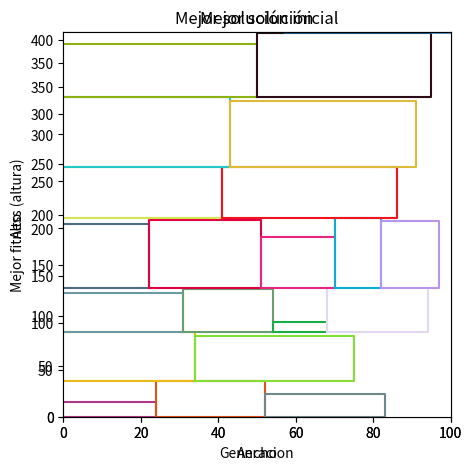

The script that saved this image:
import random
import numpy as np
import time
import matplotlib.pyplot as plt


# Clase que representa a los rectangulos
class Rectangulo:
    def __init__(self, w=-1, h=-1):
        if w == -1 and h == -1:
            # Al ancho le asigno un random entero entre 10 y 50
            self.w = random.randint(10, 50)

            # A la altura le asigno un random entero entre 10 y 75
            self.h = random.randint(10, 75)

        else:
            # Al ancho le asigno un random entero entre 10 y 50
            self.w = w

            # A la altura le asigno un random entero entre 10 y 75
            self.h = h

        # Le asigno un color
        def r():
            return random.randint(0, 255)

        self.color = ('#%02X%02X%02X' % (r(), r(), r()))


def crear_poblacion_inicial(tamano_permutacion):
    # Crea la poblacion tomando permutaciones de randoms
    return [list(np.random.permutation(range(tamano_permutacion))) for _ in range(tamano_poblacion)]


def generar_rectangulos(cantidad):
    # Genero la cantidad de rectangulos pasados por parámetro
    return [Rectangulo() for _ in range(cantidad)]


def calcular_niveles(individuo):
    # Variables a utilizar para calcular la altura del individuo
    niveles = []
    nivel_actual = []
    ancho_nivel_actual = 0

    # Acomodo los rectangulos en niveles
    for j in individuo:
        # Si el rectángulo cabe en el nivel actual lo agrego
        if ancho_nivel_actual + rectangulos[int(j)].w <= W:
            nivel_actual.append(rectangulos[int(j)].h)
            ancho_nivel_actual += rectangulos[int(j)].w
        # Guardo el nivel anterior  y creo uno nuevo con el nuevo rectángulo
        else:
            niveles.append(nivel_actual)
            nivel_actual = [rectangulos[int(j)].h]
            ancho_nivel_actual = rectangulos[int(j)].w

    # Agrego el ultimo nivel
    niveles.append(nivel_actual)
    # Sumo las alturas máximas de los niveles
    altura = sum([max(h) for h in niveles])

    return niveles, altura


def altura_individuo(individuo):
    _, altura = calcular_niveles(individuo)
    return altura


def calcular_fitness():
    # Calculo las alturas de toda la poblacion
    return list(map(lambda x: altura_individuo(x), poblacion))


def seleccionar_individuo_por_competicion():
    # Elijo a individuos para que compitan
    peleador_1 = random.randint(0, tamano_poblacion - 1)
    peleador_2 = random.randint(0, tamano_poblacion - 1)

    # Obtengo el fitness de cada uno
    peleador_1_fitness = fitness[peleador_1]
    peleador_2_fitness = fitness[peleador_2]

    # Identifico el peleador con menor fitness
    if peleador_1_fitness <= peleador_2_fitness:
        ganador = peleador_1
    else:
        ganador = peleador_2

    # Retorno el cromosoma del ganador
    return poblacion[ganador]


def crossover(p1, p2):
    # Realizo el pmx para crear los nuevos individuos
    h1 = pmx(list(p1), list(p2))
    h2 = pmx(list(p2), list(p1))

    return h1, h2


def pmx(p1, p2):
    tamano_cromosoma = len(p1)

    # Calculo los puntos de corte
    primer_punto = random.randint(1, tamano_cromosoma - 2)
    segundo_punto = random.randint(primer_punto + 1, tamano_cromosoma - 1)

    # Obtengo la lista entre los puntos de corte del p1
    lista_intermedia_1 = p1[primer_punto:segundo_punto]
    # Obtengo la lista entre los puntos de corte del p2
    lista_intermedia_2 = p2[primer_punto:segundo_punto]

    # Paso los elementos intermedios del p1 al hijo y el resto de los elementos los pongo en -1
    hijo = [-1] * primer_punto + lista_intermedia_1 + [-1] * (tamano_cromosoma - segundo_punto)

    # Guardo los mapeos
    mapeo = []
    for j in range(segundo_punto - primer_punto):
        if lista_intermedia_2[j] not in hijo:
            mapeo.append((lista_intermedia_2[j], lista_intermedia_1[j]))

    # Relleno el hijo con los mapeos
    for x in mapeo:
        m1 = x[0]
        m2 = x[1]
        while hijo[p2.index(m2)] != -1:
            m2 = hijo[p2.index(m2)]
        hijo[p2.index(m2)] = m1

    # Relleno los elementos del hijo que todavía están en -1
    for j in range(tamano_cromosoma):
        if hijo[j] == -1:
            hijo[j] = p2[j]

    return np.array(hijo)


def mutar_individuo(x):
    # Elijo aleatoriamente dos puntos
    indice_1 = random.randint(0, len(x) - 1)
    indice_2 = random.randint(0, len(x) - 1)

    # Guardo los genes en ese punto
    gen_1 = x[indice_1]
    gen_2 = x[indice_2]

    # Intercambio genes
    x[indice_1] = gen_2
    x[indice_2] = gen_1

    return x


def mutar_poblacion_aleatoriamente():
    # Aplico mutación aleatoria
    return list(map(lambda x: x if random.uniform(0, 1) > pm else mutar_individuo(x), poblacion))


def get_coordenadas(ancho, alto, x_inicial, y_inicial):
    x = [x_inicial, x_inicial + ancho, x_inicial + ancho, x_inicial, x_inicial]
    y = [y_inicial, y_inicial, y_inicial + alto, y_inicial + alto, y_inicial]
    return x, y


def dibujar_solucion(individuo, titulo):
    niveles, altura = calcular_niveles(individuo)
    nro_individuo = 0
    x = 0
    y = 0
    fig = plt.figure(1, figsize=(5, 5), dpi=90)
    grafico = fig.add_subplot()
    for nivel in niveles:
        for _ in nivel:
            rectagulo = rectangulos[individuo[nro_individuo]]
            coordenadas_x, coordenadas_y = get_coordenadas(rectagulo.w, rectagulo.h, x, y)
            grafico.plot(coordenadas_x, coordenadas_y, color=rectagulo.color)
            nro_individuo += 1
            x += rectagulo.w
        x = 0
        y += max(nivel)
    plt.xlabel('Ancho')
    plt.ylabel('Alto')
    plt.xlim(0, W)
    plt.ylim(0, altura + 1)
    plt.title(titulo)
    plt.show()


random.seed(int(round(time.time() * 1000)))

# Descomentar para que genere rectangulos aleatorios
cantidad_rectangulos = 20
rectangulos = generar_rectangulos(cantidad_rectangulos)

# Descomentar para que genere 10 rectangulos fijos
# cantidad_rectangulos = 10
# rectangulos = [Rectangulo(57, 28), Rectangulo(39, 31), Rectangulo(66, 28), Rectangulo(52, 11), Rectangulo(60, 26),
#                Rectangulo(13, 26), Rectangulo(13, 21), Rectangulo(72, 36), Rectangulo(27, 18), Rectangulo(43, 48)]

# Descomentar para que genere 20 rectangulos fijos
# cantidad_rectangulos = 20
# rectangulos = [Rectangulo(57, 28), Rectangulo(39, 31), Rectangulo(66, 28), Rectangulo(52, 11), Rectangulo(60, 26),
#                Rectangulo(13, 26), Rectangulo(13, 21), Rectangulo(72, 36), Rectangulo(27, 18), Rectangulo(43, 48),
#                Rectangulo(57, 28), Rectangulo(39, 31), Rectangulo(66, 28), Rectangulo(52, 11), Rectangulo(60, 26),
#                Rectangulo(13, 26), Rectangulo(13, 21), Rectangulo(72, 36), Rectangulo(27, 18), Rectangulo(43, 48)]

# Ajusto parámetros
W = 100
tamano_poblacion = 50
max_generaciones = 10000
pm = 0.1
pc = 0.65
historial_mejores_fitness = []

# Crear la población inicial
poblacion = crear_poblacion_inicial(cantidad_rectangulos)

# Calcular fitness de la población inicial
fitness = calcular_fitness()

# Calculo el mejor fitness de la población inicial
mejor_fitness = min(fitness)
mejor_solucion_inicial = poblacion[fitness.index(min(fitness))]
print('Mejor fitness inicial: ', mejor_fitness, ', Individuo: ', mejor_solucion_inicial)
dibujar_solucion(mejor_solucion_inicial, "Mejor solución inicial")

# Lo agrego al historial
historial_mejores_fitness.append(mejor_fitness)

# Algoritmo genético
for generacion in range(max_generaciones):

    # Creo una lista para almacenar la nueva poblacion
    nueva_poblacion = []

    # Creo la nueva poblacion generando dos hijos a la vez
    for i in range(int(tamano_poblacion / 2)):
        padre_1 = seleccionar_individuo_por_competicion()
        padre_2 = seleccionar_individuo_por_competicion()
        if random.uniform(0, 1) <= pc:
            hijo_1, hijo_2 = crossover(padre_1, padre_2)
        else:
            hijo_1, hijo_2 = padre_1, padre_2
        nueva_poblacion.append(hijo_1)
        nueva_poblacion.append(hijo_2)

    # Reemplazo la vieja población por una nueva
    poblacion = np.array(nueva_poblacion)

    # Aplico la mutación
    poblacion = mutar_poblacion_aleatoriamente()

    # Calculo el fitness de la poblacion
    fitness = calcular_fitness()
    # Calculo el mejor fitness de la población
    mejor_fitness = min(fitness)
    # Lo agrego al historial
    historial_mejores_fitness.append(mejor_fitness)

mejor_solucion = poblacion[fitness.index(min(fitness))]
print('Mejor fitness final: ', mejor_fitness, ', Individuo:', list(mejor_solucion))
dibujar_solucion(mejor_solucion, "Mejor solución")

# Genero un gráfico del progreso
plt.plot(historial_mejores_fitness)
plt.xlabel('Generacion')
plt.ylabel('Mejor fitness (altura)')
plt.show()
